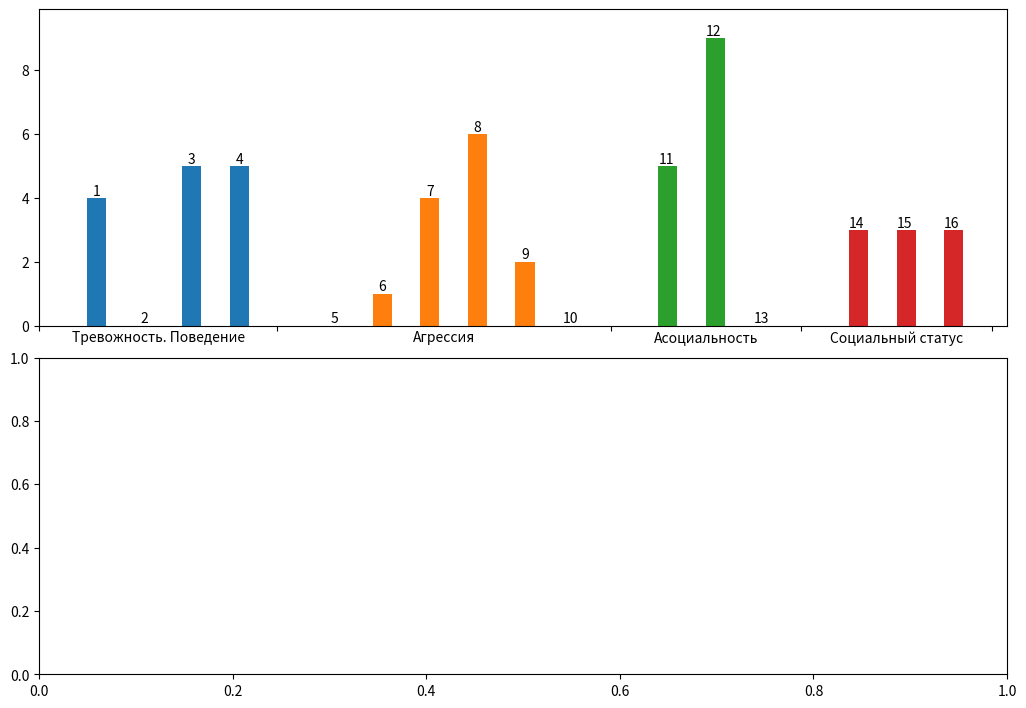

Reproduce this figure in Python. (Note: this script raises an exception after producing the figure.)
from collections import OrderedDict
import io
from matplotlib import rcParams
import matplotlib.pyplot as plt


BAR_WIDTH = 2
rcParams['figure.subplot.bottom'] = 0
rcParams['figure.subplot.top'] = 0.95
rcParams['figure.subplot.left'] = 0.07
rcParams['figure.subplot.right'] = 0.95
rcParams['figure.subplot.hspace'] = 0.1
rcParams['axes.ymargin'] = 0.1


def get_x_coordinates_of_bars(symptoms, x_coordinate):
    x_coordinates = []
    for bar_number, _ in enumerate(symptoms):
        x_coordinate += BAR_WIDTH
        x_coordinates.append(x_coordinate)
    return x_coordinates, x_coordinate


def label_every_bar(axes, x_coordinates: list, bar_values: list, drawn_bar_num):
    for bar_number, (x, y) in enumerate(zip(x_coordinates, bar_values)):
        bar_label = bar_number + 1 + drawn_bar_num
        # align label with center of bar
        if bar_label < 10:
            x += BAR_WIDTH/8
        axes.text(x, y+0.1, str(bar_label))


def draw_bars_and_ticks(symptom_scores, axes):
    distance_from_0x = 0
    x_major_tick_coords = [0]
    x_minor_tick_coords = []
    x_minor_tick_labels = []
    drawn_bars_number = 0
    for syndrome_name, symptom_complexes_dict in symptom_scores.items():
        x_coordinates_of_bars, distance_from_0x = get_x_coordinates_of_bars(
            symptom_complexes_dict,
            distance_from_0x
        )
        bars_height = list(symptom_complexes_dict.values())
        axes.bar(x_coordinates_of_bars, bars_height, align='edge')
        label_every_bar(axes, x_coordinates_of_bars, bars_height, drawn_bars_number)
        drawn_bars_number += len(bars_height)
        distance_from_0x += BAR_WIDTH
        x_major_tick_coords.append(distance_from_0x)
        x_minor_tick_coord = (
            (x_major_tick_coords[-1] + x_major_tick_coords[-2]) / 2
        )
        x_minor_tick_coords.append(x_minor_tick_coord)
        x_minor_tick_labels.append(syndrome_name)
    axes.set_xticks(x_major_tick_coords, minor=False)
    axes.set_xticks(x_minor_tick_coords, minor=True)
    axes.set_xticklabels(x_minor_tick_labels, minor=True)


def draw_figure(symptom_scores, axes):
    draw_bars_and_ticks(symptom_scores, axes)
    axes.set_xticklabels([], minor=False)
    axes.tick_params(axis='x', which='minor', length=0)
    axes.grid(b=True, which='major', axis='y')
    axes.set_ylabel('Баллы', rotation='horizontal', labelpad=10, y=1)


def get_list_of_legend_strings(symptom_scores):
    list_of_legend_strings = []
    symptom_number = 1
    for symptom_complex in symptom_scores.values():
        for symptom in symptom_complex.keys():
            legend_string = '{} - {}'.format(symptom_number, symptom)
            symptom_number += 1
            list_of_legend_strings.append(legend_string)
    return list_of_legend_strings


def draw_legend(symptom_scores, axes):
    axes.set_axis_off()
    legend_strings = get_list_of_legend_strings(symptom_scores)
    y = 0.9
    y_gap = 1 / (len(legend_strings) + 1)
    for string in legend_strings:
        axes.text(0, y, string, transform=axes.transAxes)
        y -= y_gap


def get_result_figure(symptom_scores):
    figure = plt.figure(figsize=(11, 7))
    figure_axes = figure.add_subplot(211)
    legend_axes = figure.add_subplot(212)
    draw_figure(symptom_scores, figure_axes)
    draw_legend(symptom_scores, legend_axes)
    buffer = io.BytesIO()
    plt.savefig(buffer, format='png', dpi=300)
    buffer.seek(0)
    return buffer


if __name__ == "__main__":
    symptom_scores = OrderedDict(
        [
            ('Тревожность', OrderedDict(
                [
                    ('первый симптокомплекс', 2),
                    ('второй симптокомплекс', 4),
                    ('третий симптокомплекс', 1)
                ]
            )),
            ('Агрессия', OrderedDict(
                [
                    ('первый симптокомплекс', 5),
                    ('второй симптокомплекс', 1),
                    ('третий симптокомплекс', 0),
                    ('четвёртый симптокомплекс', 5)
                ]
            )),
            ('Асоциальность', OrderedDict(
                [
                    ('первый симптокомплекс', 7),
                    ('второй симптокомплекс', 7),
                    ('третий симптокомплекс', 7),
                    ('четвёртый симптокомплекс', 7)
                ]
            )),
            ('Социальный статус', OrderedDict(
                [
                    ('первый симптокомплекс', 9),
                    ('второй симптокомплекс', 9),
                    ('третий симптокомплекс', 1),
                    ('четвёртый симптокомплекс', 9)
                ]
            ))
        ]
    )
    real_scores = OrderedDict([('Тревожность. Поведение', OrderedDict([('Тревожность по отношению к учителям', 4), ('Тревожность по отношению к родителям, неблагополучие в семье', 0), ('Тревожность по отношению к детям', 5), ('Тревожность к школьным ситуациям', 5)])), ('Агрессия', OrderedDict([('Агрессия в отношении предметов (неживое)', 0), ('Агрессия в отношении растений, животных', 1), ('Агрессия по отношению к взрослым', 4), ('Агрессия по отношению к детям', 6), ('Самоагрессия', 2), ('Признаки родительской агрессии', 0)])), ('Асоциальность', OrderedDict([('Дисциплина, правонарушения', 5), ('Вредные привычки', 9), ('Повышенная сексуальность', 0)])), ('Социальный статус', OrderedDict([('Внешний вид', 3), ('Особенности коммуникации со взрослыми', 3), ('Особенности коммуникации с детьми', 3)]))])
    get_result_figure(real_scores)
